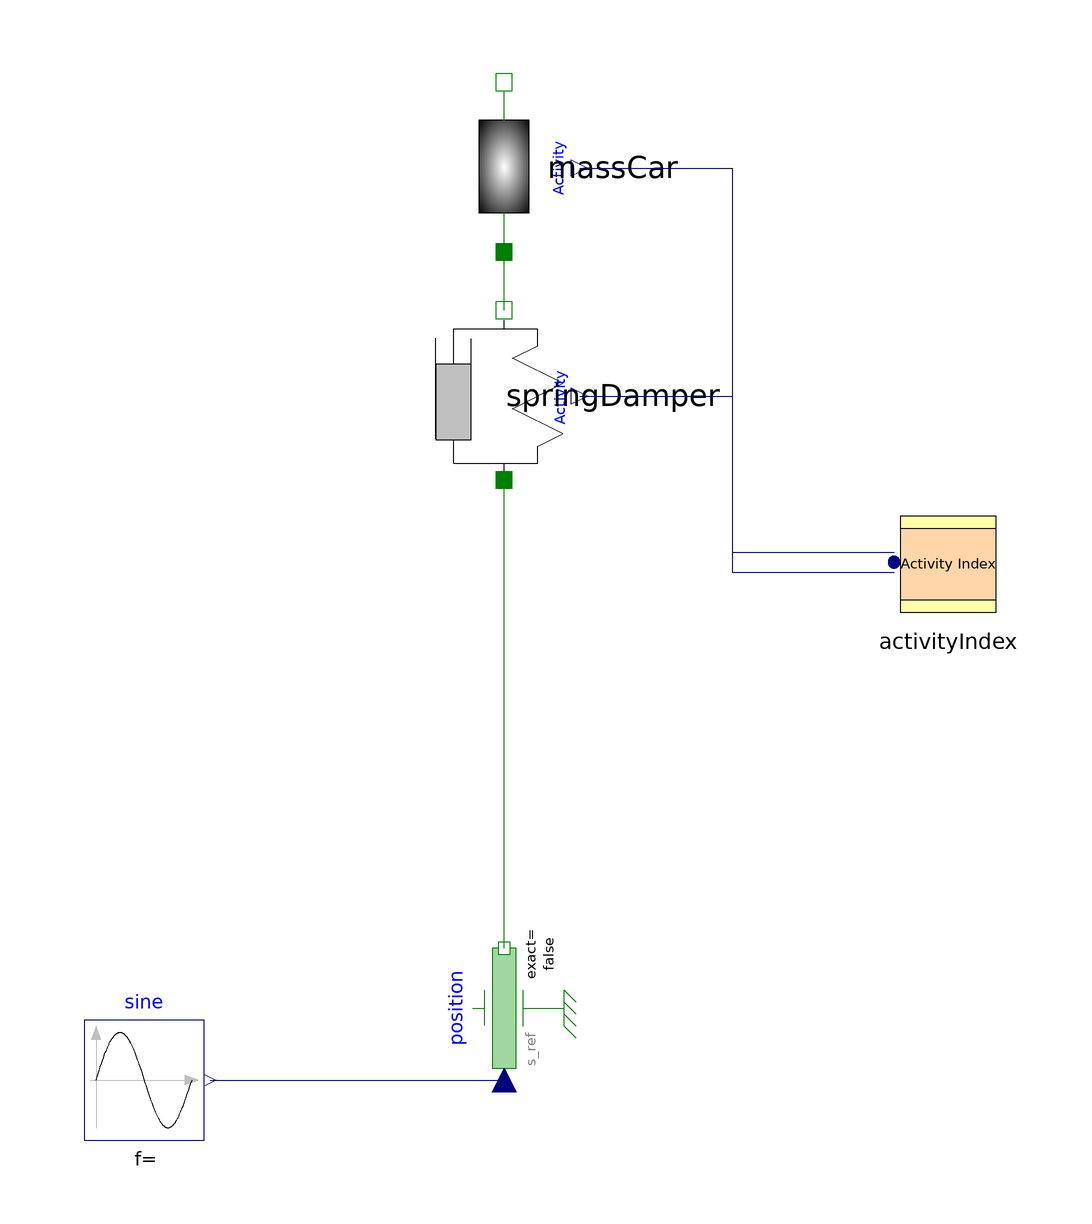

The component connection diagram of the Modelica model below, drawn from its own Placement and Line annotations.

model SuspensionTest_3_Simplify

        Mechanics.Translational.Components.Mass_AI
          massCar(
          m=250)         annotation (Placement(transformation(
              extent={{-14,-14},{14,14}},
              rotation=90,
              origin={0,80})));
        Mechanics.Translational.Components.SpringDamper_AI       springDamper(
                     d=1000, c=12262.5)
                             annotation (Placement(transformation(
              extent={{-14,-14},{14,14}},
              rotation=90,
              origin={0,42})));
        Modelica.Mechanics.Translational.Sources.Position position annotation (
            Placement(transformation(
              extent={{-10,-10},{10,10}},
              rotation=90,
              origin={0,-60})));
        Modelica.Blocks.Sources.Sine sine(
          amplitude=0.025,
          startTime=0,
          freqHz=1/1.8)
          annotation (Placement(transformation(extent={{-70,-82},{-50,-62}})));
        ActivityIndex activityIndex(      fileName="myResultFile2.txt", nu=2)
          annotation (Placement(transformation(extent={{64,4},{84,24}})));
      equation
        connect(sine.y, position.s_ref) annotation (Line(
            points={{-49,-72},{0,-72}},
            color={0,0,127},
            smooth=Smooth.None));
        connect(springDamper.flange_b, massCar.flange_a) annotation (Line(
            points={{0,56.28},{0,66},{8.88178e-016,66}},
            color={0,127,0},
            smooth=Smooth.None));
        connect(massCar.activity, activityIndex.u[1]) annotation (Line(
            points={{12.6,80},{38,80},{38,12.65},{65,12.65}},
            color={0,0,127},
            smooth=Smooth.None));
        connect(springDamper.activity, activityIndex.u[2]) annotation (Line(
            points={{12.6,42},{38,42},{38,15.95},{65,15.95}},
            color={0,0,127},
            smooth=Smooth.None));
        connect(position.flange, springDamper.flange_a) annotation (Line(
            points={{0,-50},{0,28}},
            color={0,127,0},
            smooth=Smooth.None));
        annotation (Diagram(coordinateSystem(preserveAspectRatio=false, extent={{-100,
                  -100},{100,100}}),
                            graphics));
      end SuspensionTest_3_Simplify;